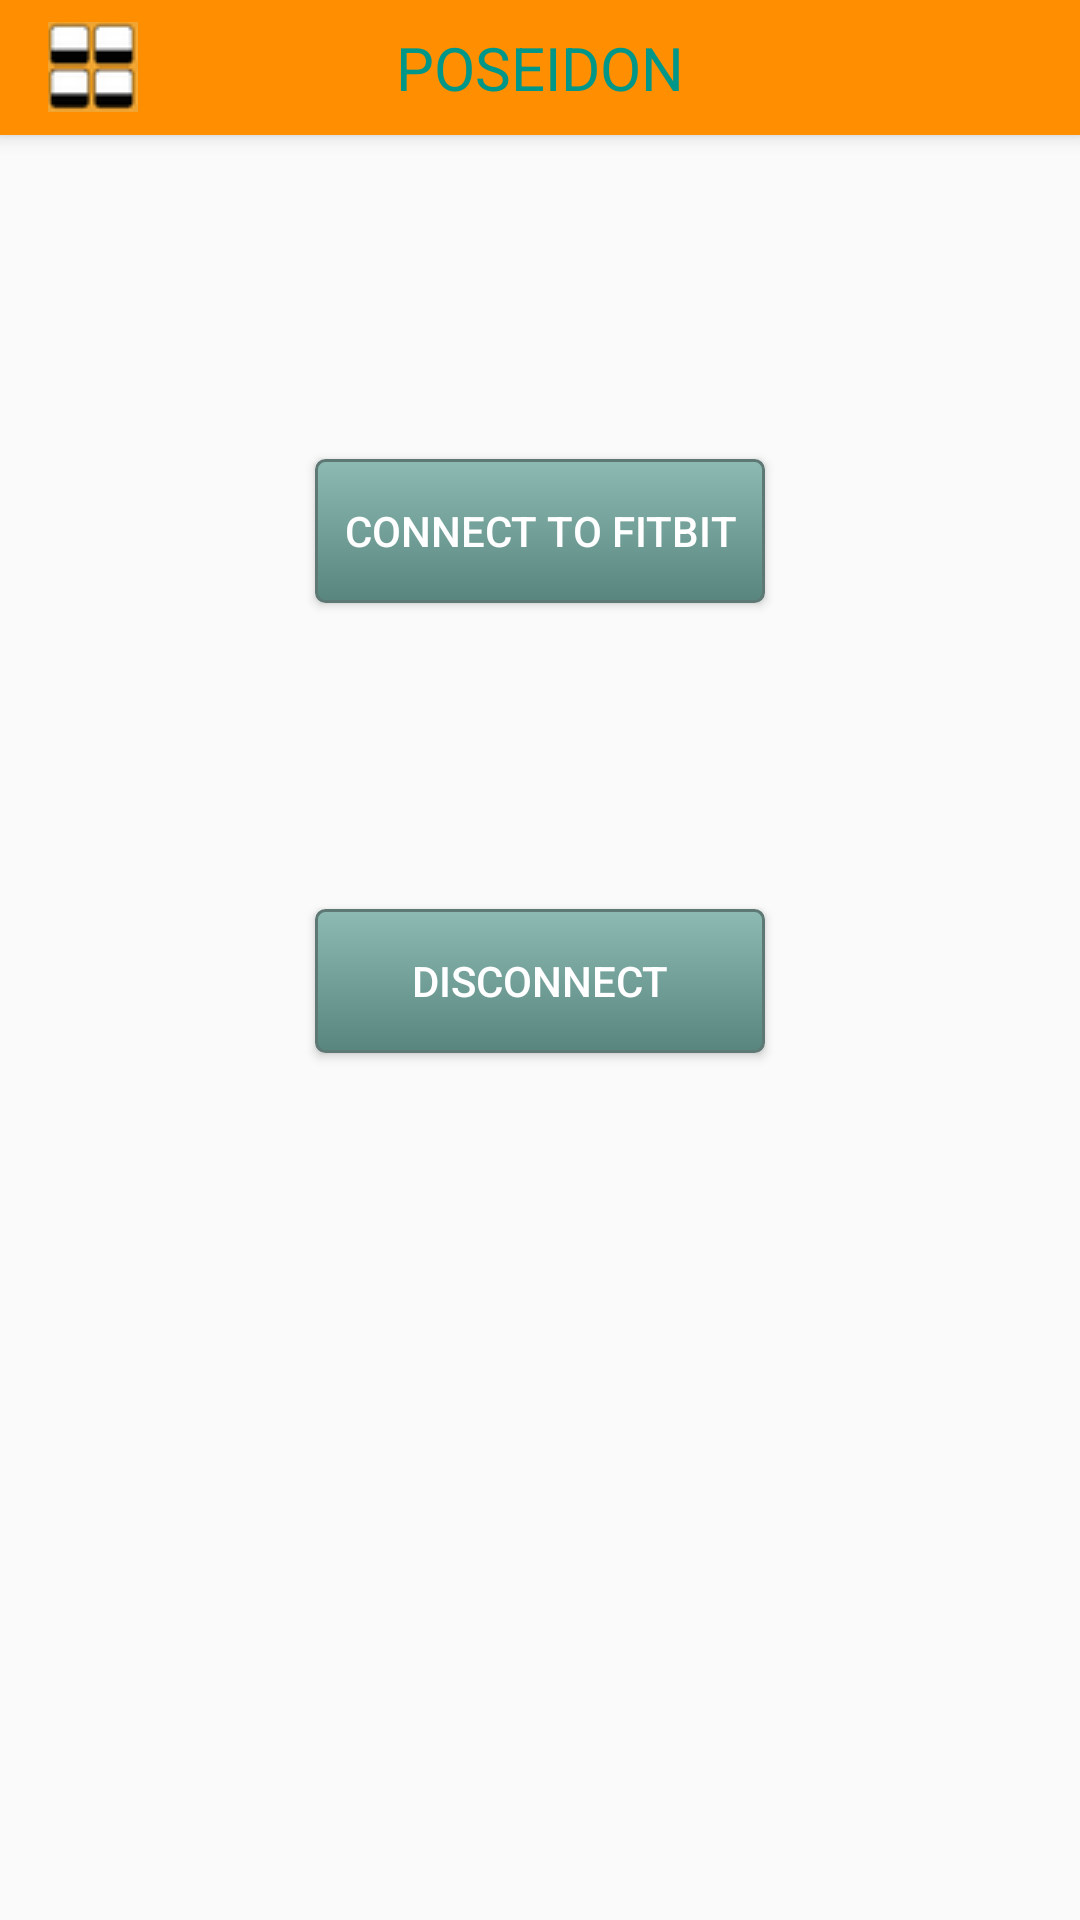

Here is an Android app screen rendered from its layout file. Give the layout XML and the strings, colors and styles it references.
<!-- AndroidManifest.xml: application theme Theme.AppCompat.Light.NoActionBar -->
<!-- res/layout/activity_fitbit_btn.xml -->
<?xml version="1.0" encoding="utf-8"?>
<RelativeLayout xmlns:android="http://schemas.android.com/apk/res/android"
    xmlns:tools="http://schemas.android.com/tools"
    android:id="@+id/activity_fitbit_btn"
    android:layout_width="match_parent"
    android:layout_height="match_parent"

    tools:context="com.mikel.poseidon.preferences.FitbitBtnActivity">

    <include
        layout="@layout/toolbar"
        android:id="@+id/include"/>

    <Button
        android:text="CONNECT TO FITBIT"
        android:layout_width="150dp"
        android:layout_height="wrap_content"
        android:layout_marginTop="108dp"
        android:background="@drawable/enter_weight_header"
        android:textColor="@color/HeaderColor"
        android:id="@+id/fitbitbtn"
        android:layout_below="@+id/include"
        android:layout_alignStart="@+id/disconnect" />

    <Button
        android:text="disconnect"
        android:layout_width="150dp"
        android:layout_height="wrap_content"
        android:layout_marginTop="102dp"
        android:background="@drawable/enter_weight_header"
        android:textColor="@color/HeaderColor"
        android:id="@+id/disconnect"
        android:layout_below="@+id/fitbitbtn"
        android:layout_centerHorizontal="true" />
</RelativeLayout>
<!-- res/layout/toolbar.xml (included above) -->
<?xml version="1.0" encoding="utf-8"?>
<android.support.v7.widget.Toolbar xmlns:android="http://schemas.android.com/apk/res/android"
    android:id="@+id/my_toolbar"
    android:layout_width="match_parent"
    android:background="@color/ToolbarBackgroundColor"
    android:elevation="4dp"
    android:theme="@style/ThemeOverlay.AppCompat.ActionBar"
    android:layout_alignParentLeft="true"
    android:layout_alignParentStart="true"
    android:layout_height="45dp"
        popupTheme="@style/ThemeOverlay.AppCompat.Light">

        <ImageButton
            android:src="@drawable/homebutton"
            android:layout_height="30dp"
            android:layout_width="30dp"
            android:id="@+id/homebutton"
            />
        <TextView
            android:layout_width="wrap_content"
            android:layout_height="wrap_content"
            android:text="Poseidon"
            style="@style/ToolbarHeader"
            android:layout_gravity="center"
            android:id="@+id/toolbar_title"/>


</android.support.v7.widget.Toolbar>
<!-- resources referenced by this layout -->
<resources>
  <color name="HeaderColor">#ffffff</color>
  <color name="ToolbarBackgroundColor">#ff8f00</color>
  <!-- drawable enter_weight_header (drawable) -->
  <selector xmlns:android="http://schemas.android.com/apk/res/android" >
      <item >
          <shape android:shape="rectangle"  >
              <corners android:radius="3dip" />
              <stroke android:width="1dip" android:color="#5e7974" />
              <gradient android:angle="-90" android:startColor="#8dbab3" android:endColor="#58857e" />
          </shape>
      </item>
  </selector>
  <!-- drawable homebutton: png bitmap (drawable, 8473 bytes) -->
  <style name="ToolbarHeader">
          <item name="android:textColor">@color/ToolbarTextColor</item>
          <item name="android:textAllCaps">true</item>
          <item name="android:textSize">20sp</item>
  
      </style>
  <color name="ToolbarTextColor">#009688</color>
</resources>
